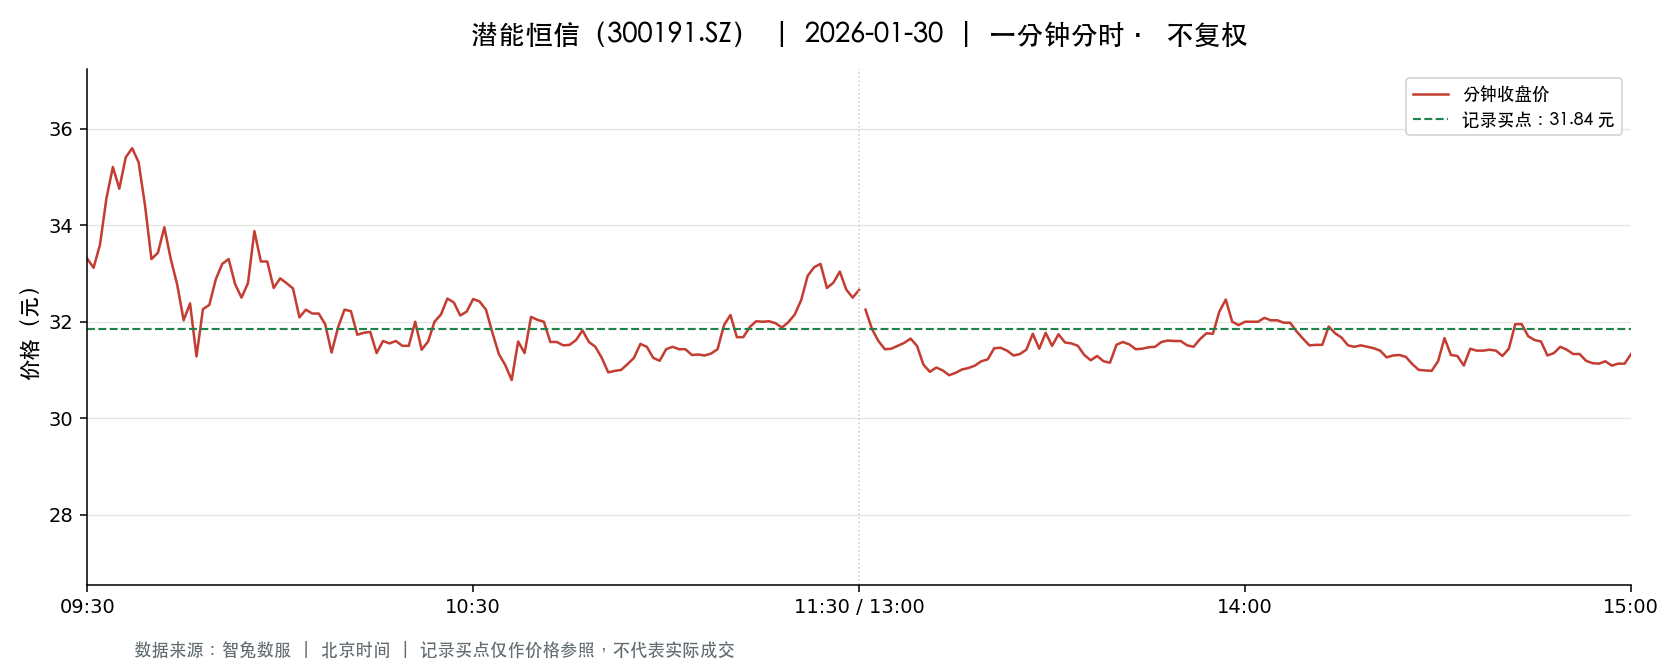

The data file committed next to this chart (first rows):
t, o, h, l, c, v, a, pc, sf
2026-01-30 09:30:00, 33.31, 33.31, 33.31, 33.31, 8610, 28679910, 35.94, 0.0
2026-01-30 09:31:00, 33.32, 33.99, 33.06, 33.12, 25165, 84341027, 33.31, 0.0
2026-01-30 09:32:00, 33.08, 34.4, 33.04, 33.6, 15123, 50994122, 33.12, 0.0
2026-01-30 09:33:00, 33.57, 34.57, 33.57, 34.56, 10810, 36675992, 33.6, 0.0
2026-01-30 09:34:00, 34.57, 35.23, 34.5, 35.21, 14788, 51341687, 34.56, 0.0
2026-01-30 09:35:00, 35.23, 35.6, 34.76, 34.76, 15741, 55638645, 35.21, 0.0
2026-01-30 09:36:00, 34.65, 35.41, 34.4, 35.41, 5814, 20205140, 34.76, 0.0
2026-01-30 09:37:00, 35.18, 35.89, 35.18, 35.6, 10637, 37573888, 35.41, 0.0
2026-01-30 09:38:00, 35.84, 36.5, 35.31, 35.31, 15176, 54714589, 35.6, 0.0
2026-01-30 09:39:00, 35.22, 35.22, 34.3, 34.41, 8353, 28917462, 35.31, 0.0
2026-01-30 09:40:00, 34.12, 34.12, 33.3, 33.3, 9298, 31305887, 34.41, 0.0
2026-01-30 09:41:00, 33.31, 33.55, 33.31, 33.43, 11128, 37137646, 33.3, 0.0
2026-01-30 09:42:00, 33.39, 33.96, 33.38, 33.96, 4271, 14366366, 33.43, 0.0
2026-01-30 09:43:00, 33.96, 33.96, 33.3, 33.3, 8696, 29155270, 33.96, 0.0
2026-01-30 09:44:00, 33.3, 33.43, 32.77, 32.77, 7689, 25497034, 33.3, 0.0
2026-01-30 09:45:00, 32.68, 32.68, 31.83, 32.03, 8400, 26973587, 32.77, 0.0
2026-01-30 09:46:00, 32.03, 32.5, 32.03, 32.38, 7621, 24574871, 32.03, 0.0
2026-01-30 09:47:00, 32.39, 32.39, 31.0, 31.28, 13338, 42024965, 32.38, 0.0
2026-01-30 09:48:00, 31.3, 32.26, 31.3, 32.26, 5436, 17199044, 31.28, 0.0
2026-01-30 09:49:00, 32.37, 32.37, 31.76, 32.35, 3828, 12269353, 32.26, 0.0
2026-01-30 09:50:00, 32.49, 32.89, 32.49, 32.88, 2185, 7148105, 32.35, 0.0
2026-01-30 09:51:00, 32.9, 33.2, 32.9, 33.2, 1834, 6059115, 32.88, 0.0
2026-01-30 09:52:00, 33.2, 33.33, 33.19, 33.3, 3455, 11484437, 33.2, 0.0
2026-01-30 09:53:00, 33.32, 33.34, 32.78, 32.78, 4011, 13256486, 33.3, 0.0
2026-01-30 09:54:00, 32.76, 32.76, 32.08, 32.5, 2515, 8123564, 32.78, 0.0
2026-01-30 09:55:00, 32.5, 32.8, 32.3, 32.8, 3002, 9770400, 32.5, 0.0
2026-01-30 09:56:00, 32.99, 33.88, 32.99, 33.88, 2104, 7058703, 32.8, 0.0
2026-01-30 09:57:00, 33.88, 33.99, 33.25, 33.25, 3391, 11486696, 33.88, 0.0
2026-01-30 09:58:00, 33.25, 33.31, 33.07, 33.25, 1457, 4833427, 33.25, 0.0
2026-01-30 09:59:00, 33.2, 33.2, 32.69, 32.7, 2138, 7038256, 33.25, 0.0
2026-01-30 10:00:00, 32.7, 32.9, 32.7, 32.9, 1207, 3960512, 32.7, 0.0
2026-01-30 10:01:00, 32.9, 33.2, 32.8, 32.8, 1490, 4906330, 32.9, 0.0
2026-01-30 10:02:00, 32.8, 32.8, 32.69, 32.69, 1061, 3476735, 32.8, 0.0
2026-01-30 10:03:00, 32.65, 32.66, 32.09, 32.09, 1900, 6131063, 32.69, 0.0
2026-01-30 10:04:00, 32.11, 32.36, 32.11, 32.25, 1362, 4385040, 32.09, 0.0
2026-01-30 10:05:00, 32.25, 32.25, 32.17, 32.17, 1690, 5443856, 32.25, 0.0
2026-01-30 10:06:00, 32.18, 32.19, 32.16, 32.17, 1354, 4357362, 32.17, 0.0
2026-01-30 10:07:00, 32.16, 32.19, 31.95, 31.95, 2460, 7891161, 32.17, 0.0
2026-01-30 10:08:00, 31.89, 31.95, 31.35, 31.36, 2429, 7663438, 31.95, 0.0
2026-01-30 10:09:00, 31.35, 31.88, 31.35, 31.88, 2468, 7774597, 31.36, 0.0
2026-01-30 10:10:00, 31.88, 32.25, 31.88, 32.25, 1722, 5520094, 31.88, 0.0
2026-01-30 10:11:00, 32.25, 32.4, 32.22, 32.22, 1247, 4032587, 32.25, 0.0
2026-01-30 10:12:00, 32.22, 32.22, 31.73, 31.73, 824.0, 2640777, 32.22, 0.0
2026-01-30 10:13:00, 31.71, 31.77, 31.54, 31.77, 2130, 6732365, 31.73, 0.0
2026-01-30 10:14:00, 31.73, 31.88, 31.73, 31.79, 1258, 4001153, 31.77, 0.0
2026-01-30 10:15:00, 31.79, 31.81, 31.33, 31.35, 2571, 8108736, 31.79, 0.0
2026-01-30 10:16:00, 31.34, 31.75, 31.34, 31.6, 1249, 3935030, 31.35, 0.0
2026-01-30 10:17:00, 31.51, 31.55, 31.48, 31.55, 1635, 5148197, 31.6, 0.0
2026-01-30 10:18:00, 31.56, 31.61, 31.51, 31.6, 1140, 3597336, 31.55, 0.0
2026-01-30 10:19:00, 31.55, 31.58, 31.48, 31.5, 876.0, 2761912, 31.6, 0.0
2026-01-30 10:20:00, 31.46, 31.53, 31.37, 31.5, 2590, 8137069, 31.5, 0.0
2026-01-30 10:21:00, 31.49, 32.0, 31.48, 32.0, 1604, 5069623, 31.5, 0.0
2026-01-30 10:22:00, 31.85, 31.93, 31.42, 31.42, 1189, 3759250, 32.0, 0.0
2026-01-30 10:23:00, 31.42, 31.59, 31.42, 31.59, 797.0, 2511906, 31.42, 0.0
2026-01-30 10:24:00, 31.59, 32.0, 31.59, 32.0, 534.0, 1698306, 31.59, 0.0
2026-01-30 10:25:00, 32.0, 32.17, 32.0, 32.15, 568.0, 1820577, 32.0, 0.0
2026-01-30 10:26:00, 32.18, 32.48, 32.18, 32.48, 1066, 3456554, 32.15, 0.0
2026-01-30 10:27:00, 32.48, 32.59, 32.4, 32.4, 1354, 4400687, 32.48, 0.0
2026-01-30 10:28:00, 32.38, 32.38, 32.13, 32.13, 519.0, 1674176, 32.4, 0.0
2026-01-30 10:29:00, 32.11, 32.26, 32.11, 32.21, 609.0, 1959500, 32.13, 0.0
... 181 more rows
